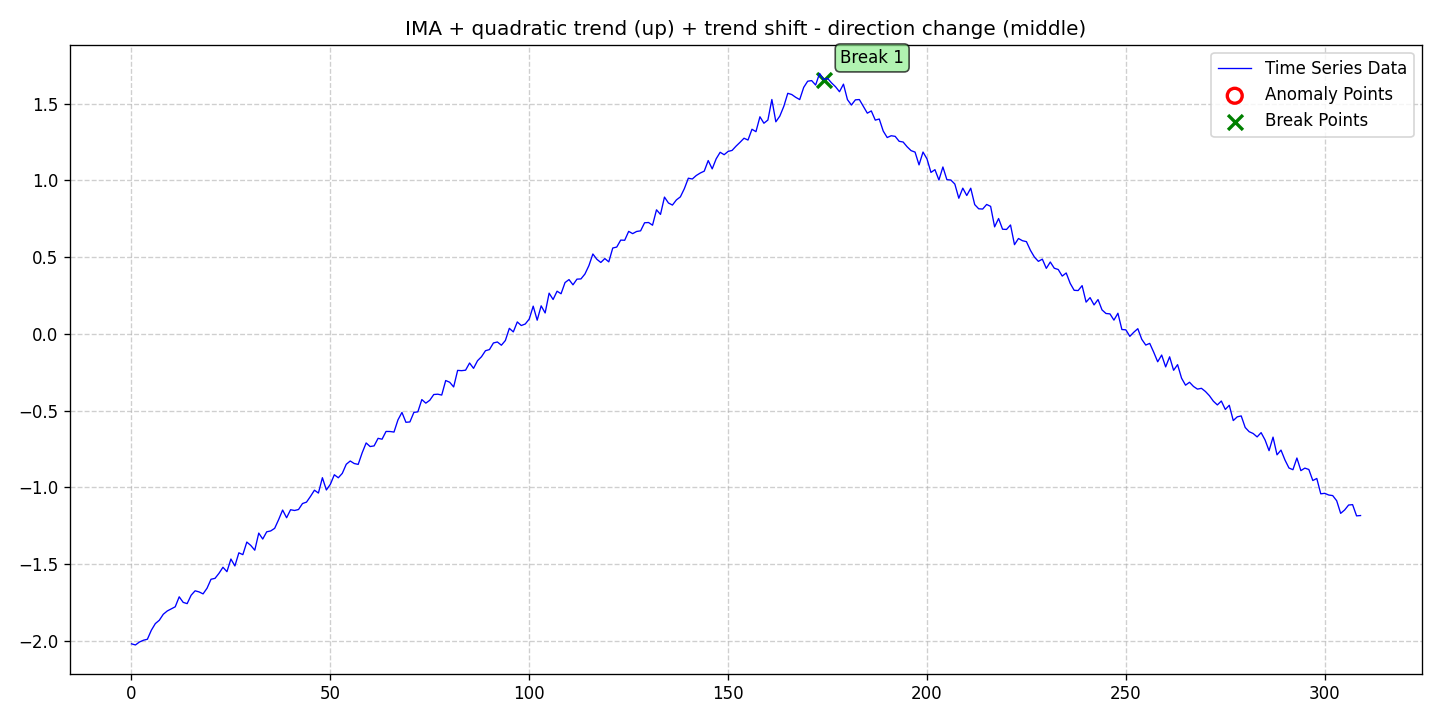

The data file committed next to this chart (first rows):
date, data, stationary, det_lin_up, det_lin_down, det_quad, det_cubic, det_exp, det_damped, stoc_trend, volatility, single_seas, multiple_seas, point_anom_single, point_anom_multi, collect_anom, context_anom, mean_shift, var_shift, trend_shift, point_anom_count, point_anom_location, point_anom_point, collect_anom_count
2020-01-01, -2.021, 0, 0, 0, 1, 0, 0, 0, 1, 0, 0, 0, 0, 0, 0, 0, 0, 0, 1, 0, none, , 0
2020-01-02, -2.028, 0, 0, 0, 1, 0, 0, 0, 1, 0, 0, 0, 0, 0, 0, 0, 0, 0, 1, 0, none, , 0
2020-01-03, -2.009, 0, 0, 0, 1, 0, 0, 0, 1, 0, 0, 0, 0, 0, 0, 0, 0, 0, 1, 0, none, , 0
2020-01-04, -1.997, 0, 0, 0, 1, 0, 0, 0, 1, 0, 0, 0, 0, 0, 0, 0, 0, 0, 1, 0, none, , 0
2020-01-05, -1.991, 0, 0, 0, 1, 0, 0, 0, 1, 0, 0, 0, 0, 0, 0, 0, 0, 0, 1, 0, none, , 0
2020-01-06, -1.932, 0, 0, 0, 1, 0, 0, 0, 1, 0, 0, 0, 0, 0, 0, 0, 0, 0, 1, 0, none, , 0
2020-01-07, -1.889, 0, 0, 0, 1, 0, 0, 0, 1, 0, 0, 0, 0, 0, 0, 0, 0, 0, 1, 0, none, , 0
2020-01-08, -1.867, 0, 0, 0, 1, 0, 0, 0, 1, 0, 0, 0, 0, 0, 0, 0, 0, 0, 1, 0, none, , 0
2020-01-09, -1.828, 0, 0, 0, 1, 0, 0, 0, 1, 0, 0, 0, 0, 0, 0, 0, 0, 0, 1, 0, none, , 0
2020-01-10, -1.806, 0, 0, 0, 1, 0, 0, 0, 1, 0, 0, 0, 0, 0, 0, 0, 0, 0, 1, 0, none, , 0
2020-01-11, -1.793, 0, 0, 0, 1, 0, 0, 0, 1, 0, 0, 0, 0, 0, 0, 0, 0, 0, 1, 0, none, , 0
2020-01-12, -1.779, 0, 0, 0, 1, 0, 0, 0, 1, 0, 0, 0, 0, 0, 0, 0, 0, 0, 1, 0, none, , 0
2020-01-13, -1.714, 0, 0, 0, 1, 0, 0, 0, 1, 0, 0, 0, 0, 0, 0, 0, 0, 0, 1, 0, none, , 0
2020-01-14, -1.75, 0, 0, 0, 1, 0, 0, 0, 1, 0, 0, 0, 0, 0, 0, 0, 0, 0, 1, 0, none, , 0
2020-01-15, -1.759, 0, 0, 0, 1, 0, 0, 0, 1, 0, 0, 0, 0, 0, 0, 0, 0, 0, 1, 0, none, , 0
2020-01-16, -1.704, 0, 0, 0, 1, 0, 0, 0, 1, 0, 0, 0, 0, 0, 0, 0, 0, 0, 1, 0, none, , 0
2020-01-17, -1.675, 0, 0, 0, 1, 0, 0, 0, 1, 0, 0, 0, 0, 0, 0, 0, 0, 0, 1, 0, none, , 0
2020-01-18, -1.682, 0, 0, 0, 1, 0, 0, 0, 1, 0, 0, 0, 0, 0, 0, 0, 0, 0, 1, 0, none, , 0
2020-01-19, -1.695, 0, 0, 0, 1, 0, 0, 0, 1, 0, 0, 0, 0, 0, 0, 0, 0, 0, 1, 0, none, , 0
2020-01-20, -1.658, 0, 0, 0, 1, 0, 0, 0, 1, 0, 0, 0, 0, 0, 0, 0, 0, 0, 1, 0, none, , 0
2020-01-21, -1.6, 0, 0, 0, 1, 0, 0, 0, 1, 0, 0, 0, 0, 0, 0, 0, 0, 0, 1, 0, none, , 0
2020-01-22, -1.594, 0, 0, 0, 1, 0, 0, 0, 1, 0, 0, 0, 0, 0, 0, 0, 0, 0, 1, 0, none, , 0
2020-01-23, -1.561, 0, 0, 0, 1, 0, 0, 0, 1, 0, 0, 0, 0, 0, 0, 0, 0, 0, 1, 0, none, , 0
2020-01-24, -1.522, 0, 0, 0, 1, 0, 0, 0, 1, 0, 0, 0, 0, 0, 0, 0, 0, 0, 1, 0, none, , 0
2020-01-25, -1.55, 0, 0, 0, 1, 0, 0, 0, 1, 0, 0, 0, 0, 0, 0, 0, 0, 0, 1, 0, none, , 0
2020-01-26, -1.468, 0, 0, 0, 1, 0, 0, 0, 1, 0, 0, 0, 0, 0, 0, 0, 0, 0, 1, 0, none, , 0
2020-01-27, -1.513, 0, 0, 0, 1, 0, 0, 0, 1, 0, 0, 0, 0, 0, 0, 0, 0, 0, 1, 0, none, , 0
2020-01-28, -1.427, 0, 0, 0, 1, 0, 0, 0, 1, 0, 0, 0, 0, 0, 0, 0, 0, 0, 1, 0, none, , 0
2020-01-29, -1.439, 0, 0, 0, 1, 0, 0, 0, 1, 0, 0, 0, 0, 0, 0, 0, 0, 0, 1, 0, none, , 0
2020-01-30, -1.357, 0, 0, 0, 1, 0, 0, 0, 1, 0, 0, 0, 0, 0, 0, 0, 0, 0, 1, 0, none, , 0
2020-01-31, -1.38, 0, 0, 0, 1, 0, 0, 0, 1, 0, 0, 0, 0, 0, 0, 0, 0, 0, 1, 0, none, , 0
2020-02-01, -1.411, 0, 0, 0, 1, 0, 0, 0, 1, 0, 0, 0, 0, 0, 0, 0, 0, 0, 1, 0, none, , 0
2020-02-02, -1.299, 0, 0, 0, 1, 0, 0, 0, 1, 0, 0, 0, 0, 0, 0, 0, 0, 0, 1, 0, none, , 0
2020-02-03, -1.338, 0, 0, 0, 1, 0, 0, 0, 1, 0, 0, 0, 0, 0, 0, 0, 0, 0, 1, 0, none, , 0
2020-02-04, -1.29, 0, 0, 0, 1, 0, 0, 0, 1, 0, 0, 0, 0, 0, 0, 0, 0, 0, 1, 0, none, , 0
2020-02-05, -1.285, 0, 0, 0, 1, 0, 0, 0, 1, 0, 0, 0, 0, 0, 0, 0, 0, 0, 1, 0, none, , 0
2020-02-06, -1.268, 0, 0, 0, 1, 0, 0, 0, 1, 0, 0, 0, 0, 0, 0, 0, 0, 0, 1, 0, none, , 0
2020-02-07, -1.211, 0, 0, 0, 1, 0, 0, 0, 1, 0, 0, 0, 0, 0, 0, 0, 0, 0, 1, 0, none, , 0
2020-02-08, -1.148, 0, 0, 0, 1, 0, 0, 0, 1, 0, 0, 0, 0, 0, 0, 0, 0, 0, 1, 0, none, , 0
2020-02-09, -1.199, 0, 0, 0, 1, 0, 0, 0, 1, 0, 0, 0, 0, 0, 0, 0, 0, 0, 1, 0, none, , 0
2020-02-10, -1.147, 0, 0, 0, 1, 0, 0, 0, 1, 0, 0, 0, 0, 0, 0, 0, 0, 0, 1, 0, none, , 0
2020-02-11, -1.152, 0, 0, 0, 1, 0, 0, 0, 1, 0, 0, 0, 0, 0, 0, 0, 0, 0, 1, 0, none, , 0
2020-02-12, -1.145, 0, 0, 0, 1, 0, 0, 0, 1, 0, 0, 0, 0, 0, 0, 0, 0, 0, 1, 0, none, , 0
2020-02-13, -1.106, 0, 0, 0, 1, 0, 0, 0, 1, 0, 0, 0, 0, 0, 0, 0, 0, 0, 1, 0, none, , 0
2020-02-14, -1.097, 0, 0, 0, 1, 0, 0, 0, 1, 0, 0, 0, 0, 0, 0, 0, 0, 0, 1, 0, none, , 0
2020-02-15, -1.06, 0, 0, 0, 1, 0, 0, 0, 1, 0, 0, 0, 0, 0, 0, 0, 0, 0, 1, 0, none, , 0
2020-02-16, -1.019, 0, 0, 0, 1, 0, 0, 0, 1, 0, 0, 0, 0, 0, 0, 0, 0, 0, 1, 0, none, , 0
2020-02-17, -1.038, 0, 0, 0, 1, 0, 0, 0, 1, 0, 0, 0, 0, 0, 0, 0, 0, 0, 1, 0, none, , 0
2020-02-18, -0.9379, 0, 0, 0, 1, 0, 0, 0, 1, 0, 0, 0, 0, 0, 0, 0, 0, 0, 1, 0, none, , 0
2020-02-19, -1.018, 0, 0, 0, 1, 0, 0, 0, 1, 0, 0, 0, 0, 0, 0, 0, 0, 0, 1, 0, none, , 0
2020-02-20, -0.9811, 0, 0, 0, 1, 0, 0, 0, 1, 0, 0, 0, 0, 0, 0, 0, 0, 0, 1, 0, none, , 0
2020-02-21, -0.9186, 0, 0, 0, 1, 0, 0, 0, 1, 0, 0, 0, 0, 0, 0, 0, 0, 0, 1, 0, none, , 0
2020-02-22, -0.9383, 0, 0, 0, 1, 0, 0, 0, 1, 0, 0, 0, 0, 0, 0, 0, 0, 0, 1, 0, none, , 0
2020-02-23, -0.9097, 0, 0, 0, 1, 0, 0, 0, 1, 0, 0, 0, 0, 0, 0, 0, 0, 0, 1, 0, none, , 0
2020-02-24, -0.8502, 0, 0, 0, 1, 0, 0, 0, 1, 0, 0, 0, 0, 0, 0, 0, 0, 0, 1, 0, none, , 0
2020-02-25, -0.8289, 0, 0, 0, 1, 0, 0, 0, 1, 0, 0, 0, 0, 0, 0, 0, 0, 0, 1, 0, none, , 0
2020-02-26, -0.8454, 0, 0, 0, 1, 0, 0, 0, 1, 0, 0, 0, 0, 0, 0, 0, 0, 0, 1, 0, none, , 0
2020-02-27, -0.8511, 0, 0, 0, 1, 0, 0, 0, 1, 0, 0, 0, 0, 0, 0, 0, 0, 0, 1, 0, none, , 0
2020-02-28, -0.7754, 0, 0, 0, 1, 0, 0, 0, 1, 0, 0, 0, 0, 0, 0, 0, 0, 0, 1, 0, none, , 0
2020-02-29, -0.7113, 0, 0, 0, 1, 0, 0, 0, 1, 0, 0, 0, 0, 0, 0, 0, 0, 0, 1, 0, none, , 0
... 250 more rows
